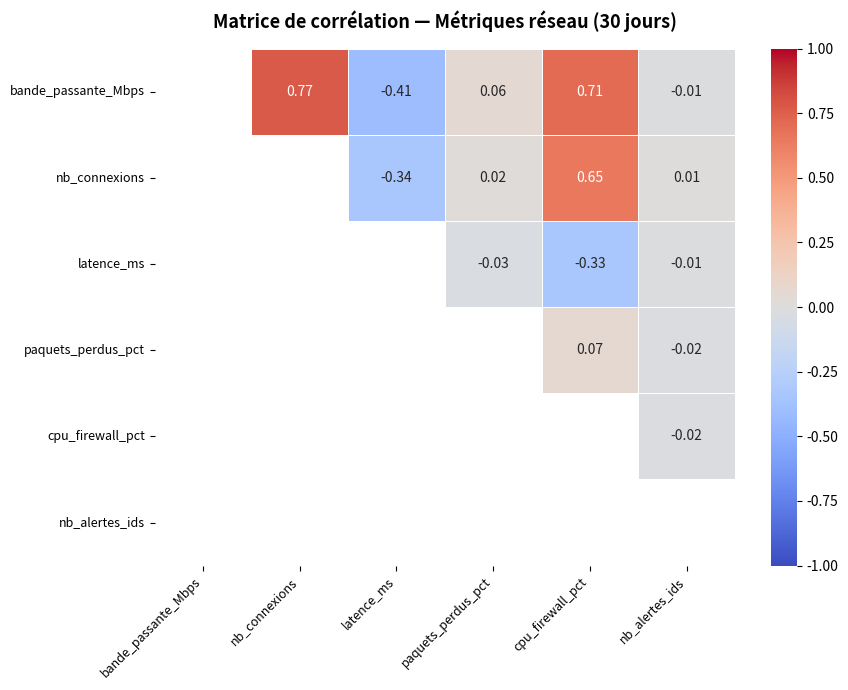

This figure's Python source:
"""
EFREI Paris — Master 1 Cybersécurité
TP Visualisation — Exercice 6 : Heatmap – Matrice de corrélation des métriques réseau
"""

import matplotlib.pyplot as plt
import numpy as np
import pandas as pd
import seaborn as sns

np.random.seed(7)
n = 720
base = np.random.normal(100, 15, n)

df = pd.DataFrame({
    'bande_passante_Mbps': base + np.random.normal(0, 5, n),
    'nb_connexions':       base * 0.8 + np.random.normal(20, 8, n),
    'latence_ms':          100 - base * 0.3 + np.random.normal(0, 10, n),
    'paquets_perdus_pct':  np.random.exponential(0.5, n),
    'cpu_firewall_pct':    base * 0.5 + np.random.normal(30, 6, n),
    'nb_alertes_ids':      np.random.poisson(3, n).astype(float)
})

# 1 — Matrice de corrélation
corr = df.corr().round(2)

# 3 — Masque triangle inférieur
mask = np.tril(np.ones_like(corr, dtype=bool))

fig, ax = plt.subplots(figsize=(9, 7))

# 2 — Heatmap
sns.heatmap(corr, annot=True, fmt='.2f',
            cmap='coolwarm', vmin=-1, vmax=1,
            linewidths=0.5, mask=mask,
            ax=ax, annot_kws={'size': 10})

# 4 — Labels pivotés
ax.set_xticklabels(ax.get_xticklabels(), rotation=45, ha='right', fontsize=9)
ax.set_yticklabels(ax.get_yticklabels(), fontsize=9)

# 5 — Titre
ax.set_title('Matrice de corrélation — Métriques réseau (30 jours)',
             fontsize=13, fontweight='bold', pad=15)

# BONUS — Paires fortement corrélées (|r| > 0.7)
print("\n=== Paires de métriques fortement corrélées (|r| > 0.7) ===")
cols = corr.columns.tolist()
paires = []
for i in range(len(cols)):
    for j in range(i + 1, len(cols)):
        r = corr.iloc[i, j]
        if abs(r) > 0.7:
            paires.append((cols[i], cols[j], r))
            print(f"  {cols[i]:25s} ↔  {cols[j]:25s}  r = {r:+.2f}")

plt.tight_layout()
plt.savefig('ex6_heatmap_correlation.png', dpi=150)
plt.show()
print("ex6_heatmap_correlation.png sauvegardé.")
